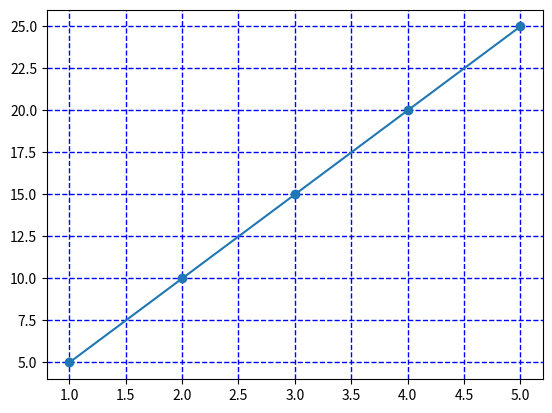

Here is the Python script that generated this plot:
import matplotlib.pyplot as plt
import numpy as np

x = np.array([1,2,3,4,5])
y = np.array([5,10,15,20,25])

plt.grid(linewidth =1,
         color='Blue',
         linestyle='dashed')
plt.plot(x,y,marker ='o')
plt.show()
